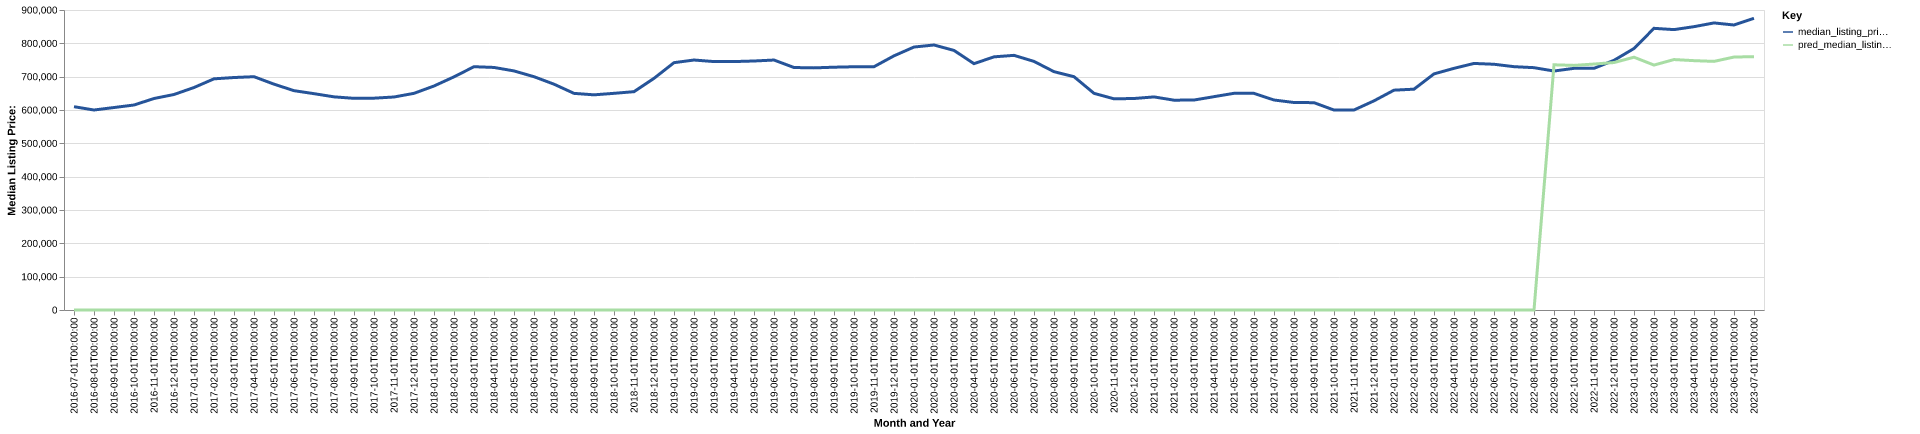

The file beside this chart, header and first rows:
date, time_idx, median_listing_price, thirty_year_interest_rate_five, month, county_name, active_listing_count, median_days_on_market, pred_median_listing_price, month_year
2016-07-01, 0, 609900, 3.72, 7, fairfax, va, 3922, 44.0, 0, Jul-2016
2016-08-01, 1, 600000, 3.73, 8, fairfax, va, 3692, 52.0, 0, Aug-2016
2016-09-01, 2, 607400, 3.66, 9, fairfax, va, 3630, 51.0, 0, Sep-2016
2016-10-01, 3, 615000, 3.64, 10, fairfax, va, 3523, 49.0, 0, Oct-2016
2016-11-01, 4, 634450, 3.66, 11, fairfax, va, 3035, 58.0, 0, Nov-2016
2016-12-01, 5, 646500, 3.48, 12, fairfax, va, 2366, 65.0, 0, Dec-2016
2017-01-01, 6, 667450, 3.45, 1, fairfax, va, 2094, 67.0, 0, Jan-2017
2017-02-01, 7, 693500, 3.5, 2, fairfax, va, 2165, 42.0, 0, Feb-2017
2017-03-01, 8, 697425, 3.52, 3, fairfax, va, 2500, 30.0, 0, Mar-2017
2017-04-01, 9, 699900, 4.03, 4, fairfax, va, 2816, 29.0, 0, Apr-2017
2017-05-01, 10, 677500, 4.32, 5, fairfax, va, 3306, 29.0, 0, May-2017
2017-06-01, 11, 657995, 4.2, 6, fairfax, va, 3384, 35.0, 0, Jun-2017
2017-07-01, 12, 649000, 4.19, 7, fairfax, va, 3322, 43.0, 0, Jul-2017
2017-08-01, 13, 639450, 4.3, 8, fairfax, va, 3247, 44.0, 0, Aug-2017
2017-09-01, 14, 635000, 4.1, 9, fairfax, va, 3320, 45.0, 0, Sep-2017
2017-10-01, 15, 635475, 4.05, 10, fairfax, va, 3220, 45.0, 0, Oct-2017
2017-11-01, 16, 639000, 3.94, 11, fairfax, va, 2802, 58.0, 0, Nov-2017
2017-12-01, 17, 650000, 4.03, 12, fairfax, va, 1926, 64.0, 0, Dec-2017
2018-01-01, 18, 672000, 3.93, 1, fairfax, va, 1673, 66.0, 0, Jan-2018
2018-02-01, 19, 699473, 3.83, 2, fairfax, va, 1710, 36.0, 0, Feb-2018
2018-03-01, 20, 729900, 3.94, 3, fairfax, va, 2057, 24.0, 0, Mar-2018
2018-04-01, 21, 727675, 3.95, 4, fairfax, va, 2455, 26.0, 0, Apr-2018
2018-05-01, 22, 717225, 3.99, 5, fairfax, va, 2727, 26.0, 0, May-2018
2018-06-01, 23, 699900, 4.15, 6, fairfax, va, 2844, 32.0, 0, Jun-2018
2018-07-01, 24, 677447, 4.4, 7, fairfax, va, 2924, 39.0, 0, Jul-2018
2018-08-01, 25, 649900, 4.46, 8, fairfax, va, 2964, 41.0, 0, Aug-2018
2018-09-01, 26, 645500, 4.58, 9, fairfax, va, 3033, 44.0, 0, Sep-2018
2018-10-01, 27, 650000, 4.66, 10, fairfax, va, 2975, 43.0, 0, Oct-2018
2018-11-01, 28, 654985, 4.62, 11, fairfax, va, 2586, 49.0, 0, Nov-2018
2018-12-01, 29, 694975, 4.54, 12, fairfax, va, 1822, 64.0, 0, Dec-2018
2019-01-01, 30, 741995, 4.6, 1, fairfax, va, 1381, 71.0, 0, Jan-2019
2019-02-01, 31, 749950, 4.72, 2, fairfax, va, 1473, 39.0, 0, Feb-2019
2019-03-01, 32, 745286, 4.9, 3, fairfax, va, 1800, 27.0, 0, Mar-2019
2019-04-01, 33, 745281, 4.94, 4, fairfax, va, 2134, 22.0, 0, Apr-2019
2019-05-01, 34, 747000, 4.75, 5, fairfax, va, 2327, 24.0, 0, May-2019
2019-06-01, 35, 749900, 4.51, 6, fairfax, va, 2424, 33.0, 0, Jun-2019
2019-07-01, 36, 727463, 4.41, 7, fairfax, va, 2326, 40.0, 0, Jul-2019
2019-08-01, 37, 726364, 4.41, 8, fairfax, va, 2265, 39.0, 0, Aug-2019
2019-09-01, 38, 728409, 4.2, 9, fairfax, va, 2191, 38.0, 0, Sep-2019
2019-10-01, 39, 729723, 4.14, 10, fairfax, va, 2119, 38.0, 0, Oct-2019
2019-11-01, 40, 729900, 3.84, 11, fairfax, va, 1847, 45.0, 0, Nov-2019
2019-12-01, 41, 762495, 3.81, 12, fairfax, va, 1363, 57.0, 0, Dec-2019
2020-01-01, 42, 788908, 3.75, 1, fairfax, va, 1125, 62.0, 0, Jan-2020
2020-02-01, 43, 794994, 3.73, 2, fairfax, va, 1195, 28.0, 0, Feb-2020
2020-03-01, 44, 778700, 3.78, 3, fairfax, va, 1486, 19.0, 0, Mar-2020
2020-04-01, 45, 739000, 3.75, 4, fairfax, va, 1605, 30.0, 0, Apr-2020
2020-05-01, 46, 759475, 3.74, 5, fairfax, va, 1582, 37.0, 0, May-2020
2020-06-01, 47, 763950, 3.72, 6, fairfax, va, 1586, 30.0, 0, Jun-2020
2020-07-01, 48, 745805, 3.49, 7, fairfax, va, 1489, 29.0, 0, Jul-2020
2020-08-01, 49, 715000, 3.65, 8, fairfax, va, 1542, 23.0, 0, Aug-2020
2020-09-01, 50, 699900, 3.33, 9, fairfax, va, 1684, 23.0, 0, Sep-2020
2020-10-01, 51, 650000, 3.28, 10, fairfax, va, 1775, 32.0, 0, Oct-2020
2020-11-01, 52, 633561, 3.21, 11, fairfax, va, 1685, 38.0, 0, Nov-2020
2020-12-01, 53, 634497, 3.07, 12, fairfax, va, 1310, 45.0, 0, Dec-2020
2021-01-01, 54, 639250, 2.99, 1, fairfax, va, 1044, 49.0, 0, Jan-2021
2021-02-01, 55, 629483, 2.93, 2, fairfax, va, 976.0, 33.0, 0, Feb-2021
2021-03-01, 56, 629950, 2.88, 3, fairfax, va, 1083, 28.0, 0, Mar-2021
2021-04-01, 57, 640000, 2.84, 4, fairfax, va, 1280, 23.0, 0, Apr-2021
2021-05-01, 58, 650000, 2.71, 5, fairfax, va, 1471, 25.0, 0, May-2021
2021-06-01, 59, 649950, 2.79, 6, fairfax, va, 1713, 25.0, 0, Jun-2021
... 25 more rows
